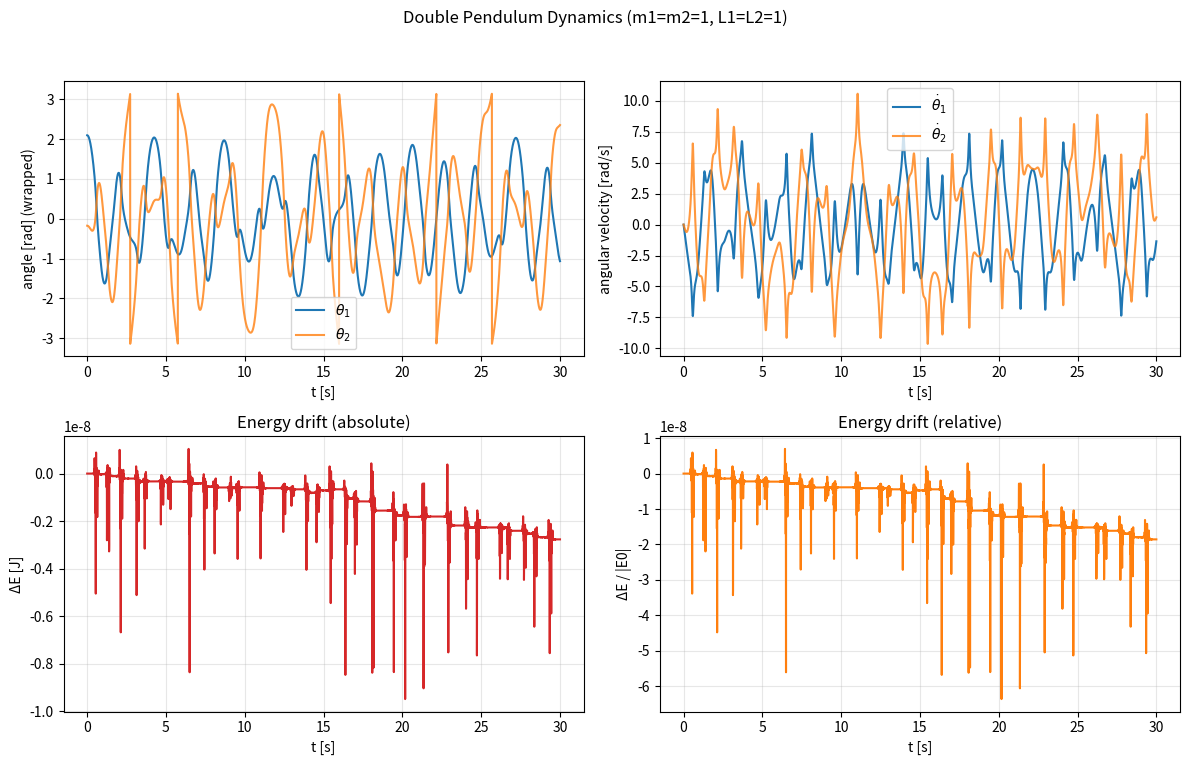
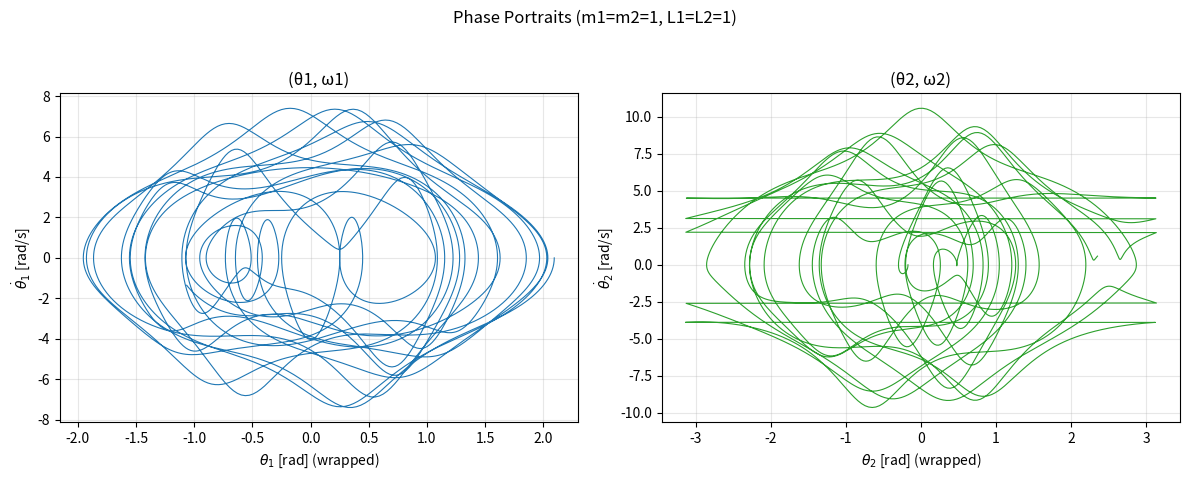

The script that saved these images, in order:
import numpy as np
from scipy.integrate import solve_ivp
import matplotlib.pyplot as plt


def wrap_angle(x):
    """Wrap angle to [-pi, pi)."""
    return (x + np.pi) % (2 * np.pi) - np.pi


def double_pendulum_rhs(t, y, p):
    """
    Right-hand side of double pendulum ODEs.
    y = [theta1, omega1, theta2, omega2]
    """
    theta1, omega1, theta2, omega2 = y
    m1, m2, L1, L2, g = p["m1"], p["m2"], p["L1"], p["L2"], p["g"]
    Delta = theta1 - theta2

    cosD = np.cos(Delta)
    sinD = np.sin(Delta)

    # Denominator from configuration-dependent inertia
    D = m1 + m2 - m2 * cosD**2

    # Avoid pathological division (should not happen for physical params)
    if np.any(np.isclose(D, 0.0)):
        D = D + 1e-12

    # Explicit accelerations (theta_ddot)
    num1 = (
        -g * (m1 + m2) * np.sin(theta1)
        + m2 * g * np.sin(theta2) * cosD
        - m2 * sinD * (L2 * omega2**2 + L1 * omega1**2 * cosD)
    )
    alpha1 = num1 / (L1 * D)

    num2 = (
        (m1 + m2) * g * (np.sin(theta1) * cosD - np.sin(theta2))
        + sinD * ((m1 + m2) * L1 * omega1**2 + m2 * L2 * omega2**2 * cosD)
    )
    alpha2 = num2 / (L2 * D)

    return np.array([omega1, alpha1, omega2, alpha2])


def total_energy(y, p):
    """Compute total mechanical energy E=T+V for the double pendulum."""
    theta1, omega1, theta2, omega2 = y
    m1, m2, L1, L2, g = p["m1"], p["m2"], p["L1"], p["L2"], p["g"]
    Delta = theta1 - theta2

    # Kinetic energy
    T = (
        0.5 * (m1 + m2) * L1**2 * omega1**2
        + 0.5 * m2 * L2**2 * omega2**2
        + m2 * L1 * L2 * omega1 * omega2 * np.cos(Delta)
    )
    # Potential energy (zero at pivot height)
    V = -(m1 + m2) * g * L1 * np.cos(theta1) - m2 * g * L2 * np.cos(theta2)
    return T + V


def simulate(p, y0, t_span=(0.0, 30.0), samples=5000, rtol=1e-9, atol=1e-9, max_step=None):
    """
    Integrate the double pendulum ODE.
    Returns t, sol (N x 4), energy (N,)
    """
    t_eval = np.linspace(t_span[0], t_span[1], samples)

    rhs = lambda t, y: double_pendulum_rhs(t, y, p)
    sol_ivp = solve_ivp(
        rhs,
        t_span,
        y0,
        t_eval=t_eval,
        method="DOP853",  # high-order explicit RK
        rtol=rtol,
        atol=atol,
        max_step=max_step,
        vectorized=False,
    )

    if not sol_ivp.success:
        print("Integration warning:", sol_ivp.message)

    t = sol_ivp.t
    sol = sol_ivp.y.T  # shape (N, 4)

    # Energy monitoring
    E = np.array([total_energy(state, p) for state in sol])

    return t, sol, E


def plot_results(t, sol, E, title_suffix=""):
    theta1 = sol[:, 0]
    omega1 = sol[:, 1]
    theta2 = sol[:, 2]
    omega2 = sol[:, 3]

    # Wrap angles for phase portraits
    th1_wrapped = wrap_angle(theta1)
    th2_wrapped = wrap_angle(theta2)

    E0 = E[0]
    dE = E - E0
    rel_dE = dE / (abs(E0) + 1e-16)

    # Print energy drift summary
    print(f"Initial energy E0 = {E0:.8f}")
    print(f"Final   energy EN = {E[-1]:.8f}")
    print(f"Max |ΔE|/|E0| over trajectory = {np.max(np.abs(rel_dE)):.3e}")

    # Figure 1: Time series and energy drift
    fig1, axs = plt.subplots(2, 2, figsize=(12, 8))
    fig1.suptitle(f"Double Pendulum Dynamics {title_suffix}")

    axs[0, 0].plot(t, th1_wrapped, label=r"$\theta_1$")
    axs[0, 0].plot(t, th2_wrapped, label=r"$\theta_2$", alpha=0.8)
    axs[0, 0].set_xlabel("t [s]")
    axs[0, 0].set_ylabel("angle [rad] (wrapped)")
    axs[0, 0].legend()
    axs[0, 0].grid(True, alpha=0.3)

    axs[0, 1].plot(t, omega1, label=r"$\dot{\theta}_1$")
    axs[0, 1].plot(t, omega2, label=r"$\dot{\theta}_2$", alpha=0.8)
    axs[0, 1].set_xlabel("t [s]")
    axs[0, 1].set_ylabel("angular velocity [rad/s]")
    axs[0, 1].legend()
    axs[0, 1].grid(True, alpha=0.3)

    axs[1, 0].plot(t, dE, color="tab:red")
    axs[1, 0].set_xlabel("t [s]")
    axs[1, 0].set_ylabel("ΔE [J]")
    axs[1, 0].grid(True, alpha=0.3)
    axs[1, 0].set_title("Energy drift (absolute)")

    axs[1, 1].plot(t, rel_dE, color="tab:orange")
    axs[1, 1].set_xlabel("t [s]")
    axs[1, 1].set_ylabel("ΔE / |E0|")
    axs[1, 1].grid(True, alpha=0.3)
    axs[1, 1].set_title("Energy drift (relative)")

    fig1.tight_layout(rect=[0, 0.03, 1, 0.95])

    # Figure 2: Phase portraits
    fig2, axs2 = plt.subplots(1, 2, figsize=(12, 5))
    fig2.suptitle(f"Phase Portraits {title_suffix}")

    axs2[0].plot(th1_wrapped, omega1, lw=0.8)
    axs2[0].set_xlabel(r"$\theta_1$ [rad] (wrapped)")
    axs2[0].set_ylabel(r"$\dot{\theta}_1$ [rad/s]")
    axs2[0].grid(True, alpha=0.3)
    axs2[0].set_title("(θ1, ω1)")

    axs2[1].plot(th2_wrapped, omega2, lw=0.8, color="tab:green")
    axs2[1].set_xlabel(r"$\theta_2$ [rad] (wrapped)")
    axs2[1].set_ylabel(r"$\dot{\theta}_2$ [rad/s]")
    axs2[1].grid(True, alpha=0.3)
    axs2[1].set_title("(θ2, ω2)")

    fig2.tight_layout(rect=[0, 0.03, 1, 0.95])

    plt.show()


if __name__ == "__main__":
    # Parameters (SI units)
    params = {
        "m1": 1.0,  # kg
        "m2": 1.0,  # kg
        "L1": 1.0,  # m
        "L2": 1.0,  # m
        "g": 9.81,  # m/s^2
    }

    # Initial conditions: [theta1, omega1, theta2, omega2]
    # Example: moderately energetic to see complex motion
    deg = np.deg2rad
    y0 = np.array([deg(120.0), 0.0, deg(-10.0), 0.0])

    # Simulation span
    t_span = (0.0, 30.0)  # seconds
    samples = 6000
    rtol = 1e-10
    atol = 1e-10
    max_step = 0.02  # limit step to improve energy behavior

    t, sol, E = simulate(params, y0, t_span=t_span, samples=samples, rtol=rtol, atol=atol, max_step=max_step)
    plot_results(t, sol, E, title_suffix=f"(m1=m2=1, L1=L2=1)")